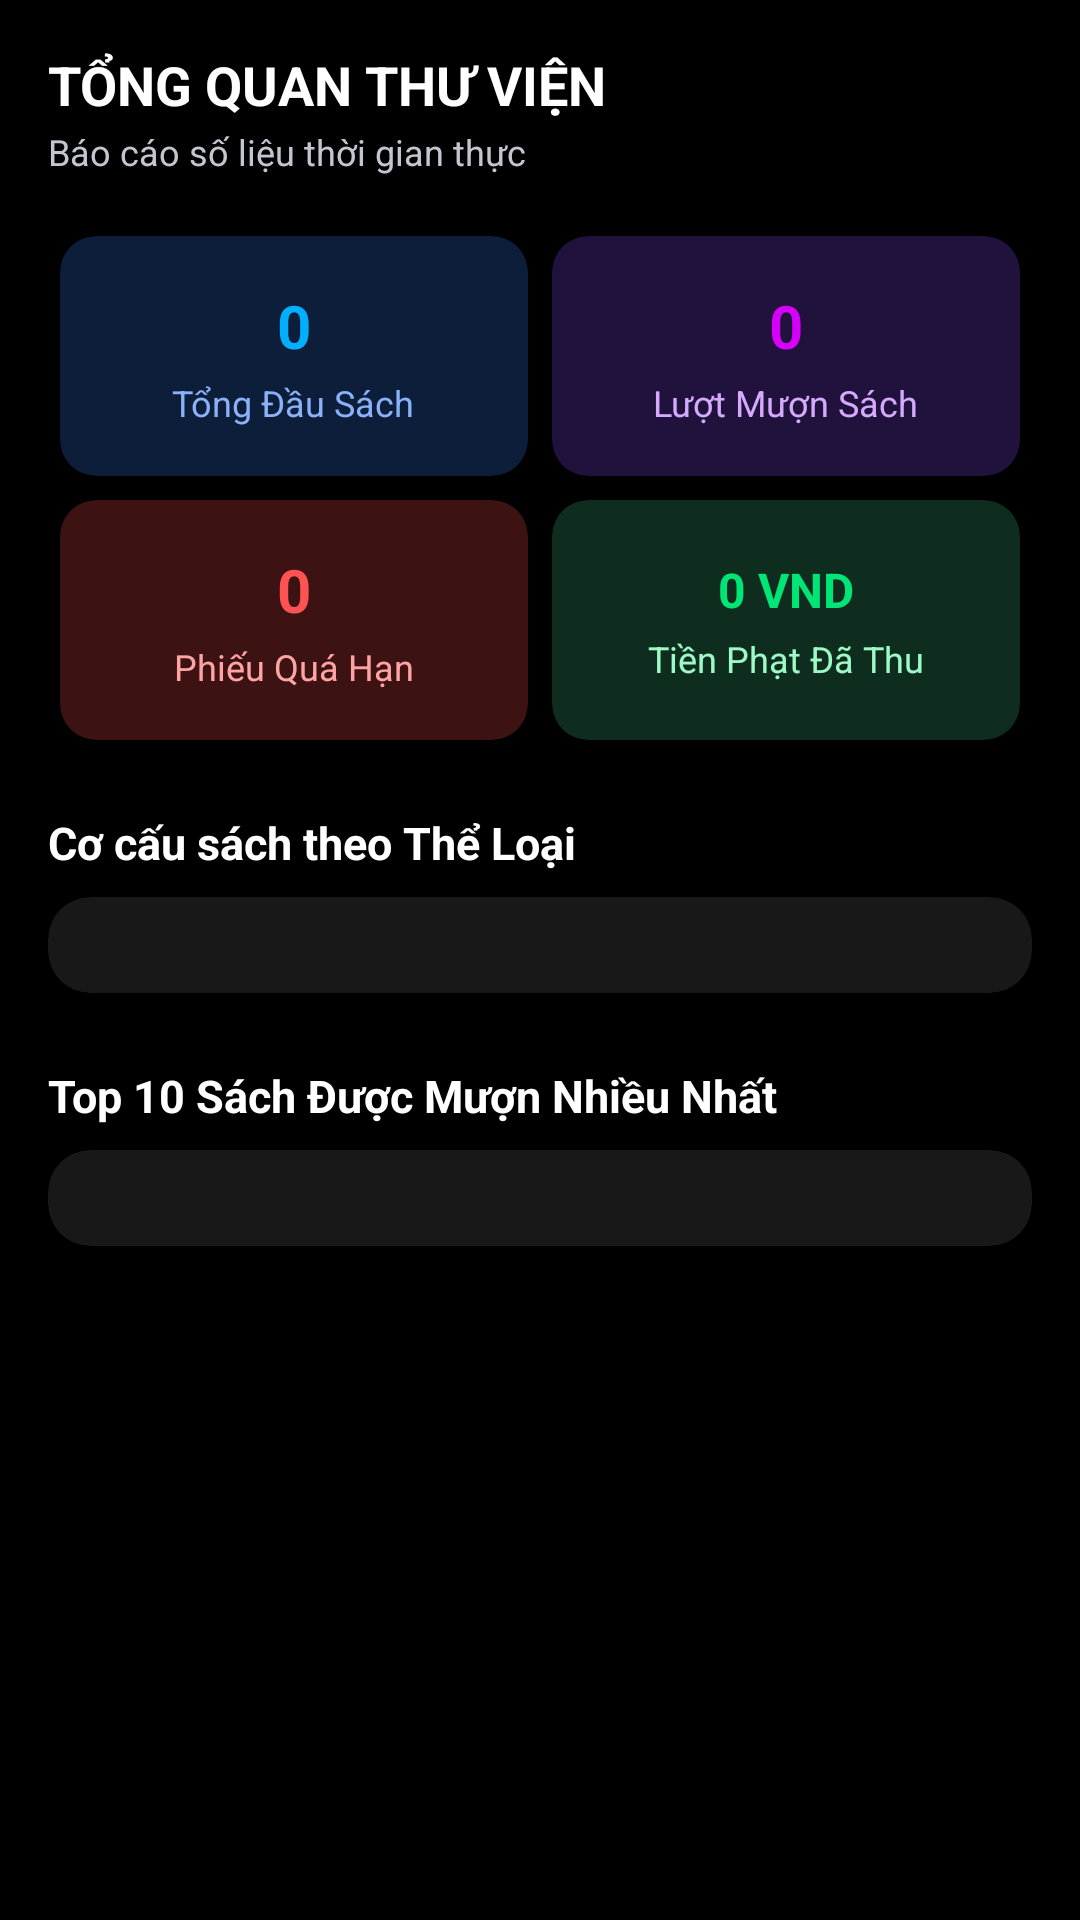

Write the Android layout XML for this screen, with the resource values it uses.
<!-- AndroidManifest.xml: application theme Theme.QLTV -->
<!-- res/layout/fragment_statistics.xml -->
<?xml version="1.0" encoding="utf-8"?>
<ScrollView xmlns:android="http://schemas.android.com/apk/res/android"
    xmlns:app="http://schemas.android.com/apk/res-auto"
    android:layout_width="match_parent"
    android:layout_height="match_parent"
    android:background="#000000"
    android:fillViewport="true">

    <LinearLayout
        android:layout_width="match_parent"
        android:layout_height="wrap_content"
        android:orientation="vertical"
        android:padding="16dp">

        
        <TextView
            android:layout_width="wrap_content"
            android:layout_height="wrap_content"
            android:text="TỔNG QUAN THƯ VIỆN"
            android:textColor="#FFFFFF"
            android:textSize="18sp"
            android:textStyle="bold" />

        <TextView
            android:layout_width="wrap_content"
            android:layout_height="wrap_content"
            android:layout_marginTop="2dp"
            android:layout_marginBottom="16dp"
            android:text="Báo cáo số liệu thời gian thực"
            android:textColor="#C5C5D2"
            android:textSize="12sp" />

        
        <GridLayout
            android:layout_width="match_parent"
            android:layout_height="wrap_content"
            android:columnCount="2"
            android:rowCount="2"
            android:useDefaultMargins="true">

            
            <androidx.cardview.widget.CardView
                android:layout_width="0dp"
                android:layout_height="80dp"
                android:layout_columnWeight="1"
                android:layout_margin="4dp"
                app:cardBackgroundColor="#0D1E3A"
                app:cardCornerRadius="12dp">

                <LinearLayout
                    android:layout_width="match_parent"
                    android:layout_height="match_parent"
                    android:gravity="center"
                    android:orientation="vertical">

                    <TextView
                        android:id="@+id/txtStatTotalBooks"
                        android:layout_width="wrap_content"
                        android:layout_height="wrap_content"
                        android:text="0"
                        android:textColor="#00B0FF"
                        android:textSize="20sp"
                        android:textStyle="bold" />

                    <TextView
                        android:layout_width="wrap_content"
                        android:layout_height="wrap_content"
                        android:layout_marginTop="4dp"
                        android:text="Tổng Đầu Sách"
                        android:textColor="#8BB2F9"
                        android:textSize="12sp" />
                </LinearLayout>
            </androidx.cardview.widget.CardView>

            
            <androidx.cardview.widget.CardView
                android:layout_width="0dp"
                android:layout_height="80dp"
                android:layout_columnWeight="1"
                android:layout_margin="4dp"
                app:cardBackgroundColor="#21123D"
                app:cardCornerRadius="12dp">

                <LinearLayout
                    android:layout_width="match_parent"
                    android:layout_height="match_parent"
                    android:gravity="center"
                    android:orientation="vertical">

                    <TextView
                        android:id="@+id/txtStatTotalBorrows"
                        android:layout_width="wrap_content"
                        android:layout_height="wrap_content"
                        android:text="0"
                        android:textColor="#D500F9"
                        android:textSize="20sp"
                        android:textStyle="bold" />

                    <TextView
                        android:layout_width="wrap_content"
                        android:layout_height="wrap_content"
                        android:layout_marginTop="4dp"
                        android:text="Lượt Mượn Sách"
                        android:textColor="#D5A9FB"
                        android:textSize="12sp" />
                </LinearLayout>
            </androidx.cardview.widget.CardView>

            
            <androidx.cardview.widget.CardView
                android:layout_width="0dp"
                android:layout_height="80dp"
                android:layout_columnWeight="1"
                android:layout_margin="4dp"
                app:cardBackgroundColor="#3D1212"
                app:cardCornerRadius="12dp">

                <LinearLayout
                    android:layout_width="match_parent"
                    android:layout_height="match_parent"
                    android:gravity="center"
                    android:orientation="vertical">

                    <TextView
                        android:id="@+id/txtStatOverdue"
                        android:layout_width="wrap_content"
                        android:layout_height="wrap_content"
                        android:text="0"
                        android:textColor="#FF5252"
                        android:textSize="20sp"
                        android:textStyle="bold" />

                    <TextView
                        android:layout_width="wrap_content"
                        android:layout_height="wrap_content"
                        android:layout_marginTop="4dp"
                        android:text="Phiếu Quá Hạn"
                        android:textColor="#FFA4A4"
                        android:textSize="12sp" />
                </LinearLayout>
            </androidx.cardview.widget.CardView>

            
            <androidx.cardview.widget.CardView
                android:layout_width="0dp"
                android:layout_height="80dp"
                android:layout_columnWeight="1"
                android:layout_margin="4dp"
                app:cardBackgroundColor="#0F2D1F"
                app:cardCornerRadius="12dp">

                <LinearLayout
                    android:layout_width="match_parent"
                    android:layout_height="match_parent"
                    android:gravity="center"
                    android:orientation="vertical">

                    <TextView
                        android:id="@+id/txtStatFines"
                        android:layout_width="wrap_content"
                        android:layout_height="wrap_content"
                        android:text="0 VND"
                        android:textColor="#00E676"
                        android:textSize="16sp"
                        android:textStyle="bold" />

                    <TextView
                        android:layout_width="wrap_content"
                        android:layout_height="wrap_content"
                        android:layout_marginTop="4dp"
                        android:text="Tiền Phạt Đã Thu"
                        android:textColor="#9DF9C5"
                        android:textSize="12sp" />
                </LinearLayout>
            </androidx.cardview.widget.CardView>
        </GridLayout>

        
        <TextView
            android:layout_width="wrap_content"
            android:layout_height="wrap_content"
            android:layout_marginTop="20dp"
            android:layout_marginBottom="8dp"
            android:text="Cơ cấu sách theo Thể Loại"
            android:textColor="#FFFFFF"
            android:textSize="15sp"
            android:textStyle="bold" />

        <androidx.cardview.widget.CardView
            android:layout_width="match_parent"
            android:layout_height="wrap_content"
            android:layout_marginBottom="16dp"
            app:cardBackgroundColor="#181818"
            app:cardCornerRadius="14dp">

            <LinearLayout
                android:id="@+id/layoutCategoryStatsContainer"
                android:layout_width="match_parent"
                android:layout_height="wrap_content"
                android:orientation="vertical"
                android:padding="16dp" />
        </androidx.cardview.widget.CardView>

        
        <TextView
            android:layout_width="wrap_content"
            android:layout_height="wrap_content"
            android:layout_marginTop="8dp"
            android:layout_marginBottom="8dp"
            android:text="Top 10 Sách Được Mượn Nhiều Nhất"
            android:textColor="#FFFFFF"
            android:textSize="15sp"
            android:textStyle="bold" />

        <androidx.cardview.widget.CardView
            android:layout_width="match_parent"
            android:layout_height="wrap_content"
            android:layout_marginBottom="24dp"
            app:cardBackgroundColor="#181818"
            app:cardCornerRadius="14dp">

            <LinearLayout
                android:id="@+id/layoutTopBooksContainer"
                android:layout_width="match_parent"
                android:layout_height="wrap_content"
                android:orientation="vertical"
                android:padding="16dp" />
        </androidx.cardview.widget.CardView>

    </LinearLayout>
</ScrollView>
<!-- resources referenced by this layout -->
<resources>
  <style name="Theme.QLTV" parent="Base.Theme.QLTV" />
  <style name="Base.Theme.QLTV" parent="Theme.Material3.DayNight.NoActionBar">
          
          
      </style>
</resources>
